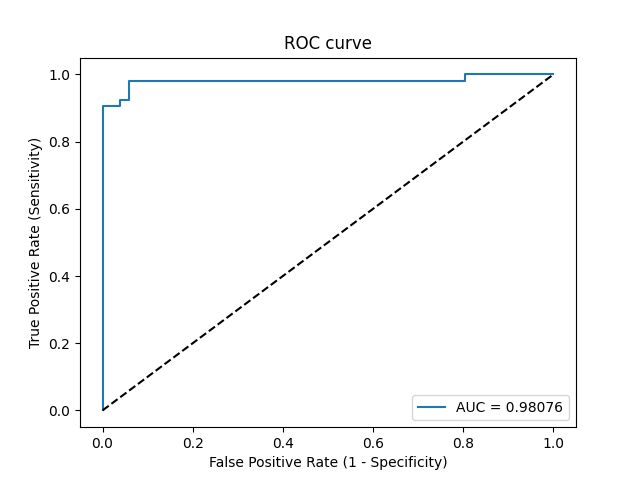

Data behind this chart, as committed beside it:
Threshold, Sensitivity, Specificity, NPV, PPV
inf, 0.0, 1.0, 0.4904, 0
1, 0.01887, 1.0, 0.4951, 1.0
0.8257, 0.9057, 1.0, 0.9107, 1.0
0.5762, 0.9057, 0.9608, 0.9074, 0.96
0.5373, 0.9245, 0.9608, 0.9245, 0.9608
0.4475, 0.9245, 0.9412, 0.9231, 0.9423
0.293, 0.9811, 0.9412, 0.9796, 0.9455
0.1901, 0.9811, 0.902, 0.9787, 0.9123
0.1728, 0.9811, 0.8627, 0.9778, 0.8814
0.00526, 0.9811, 0.1961, 0.9091, 0.5591
0.005032, 1.0, 0.1961, 1.0, 0.5638
0.0004625, 1.0, 0.0, 0, 0.5096
